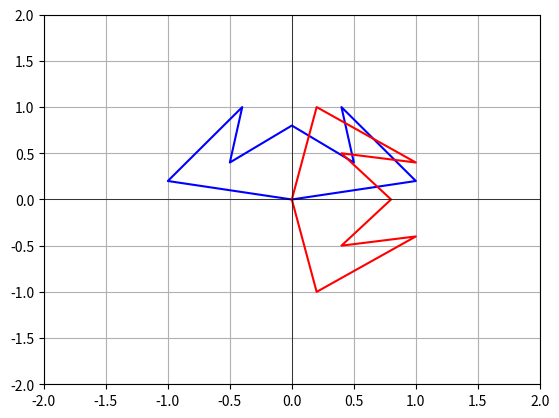

Recreate this plot in Python.
import numpy as np
import matplotlib.pyplot as plt
batman = np.array([
    [0, 0],
    [1, 0.2],
    [0.4, 1],
    [0.5, 0.4],
    [0, 0.8],
    [-0.5, 0.4],
    [-0.4, 1],
    [-1, 0.2],
    [0, 0]
])

plt.figure()

rotate_matrix = np.rot90(batman, 2)
plt.plot(batman[:, 0], batman[:, 1], 'b')
plt.plot(rotate_matrix[:, 0], rotate_matrix[:, 1], 'r')

plt.xlim(-2, 2)
plt.ylim(-2, 2)
plt.axhline(0, color='k', linestyle='-', linewidth=0.5)
plt.axvline(0, color='k', linestyle='-', linewidth=0.5)
plt.grid(True)

plt.show()
